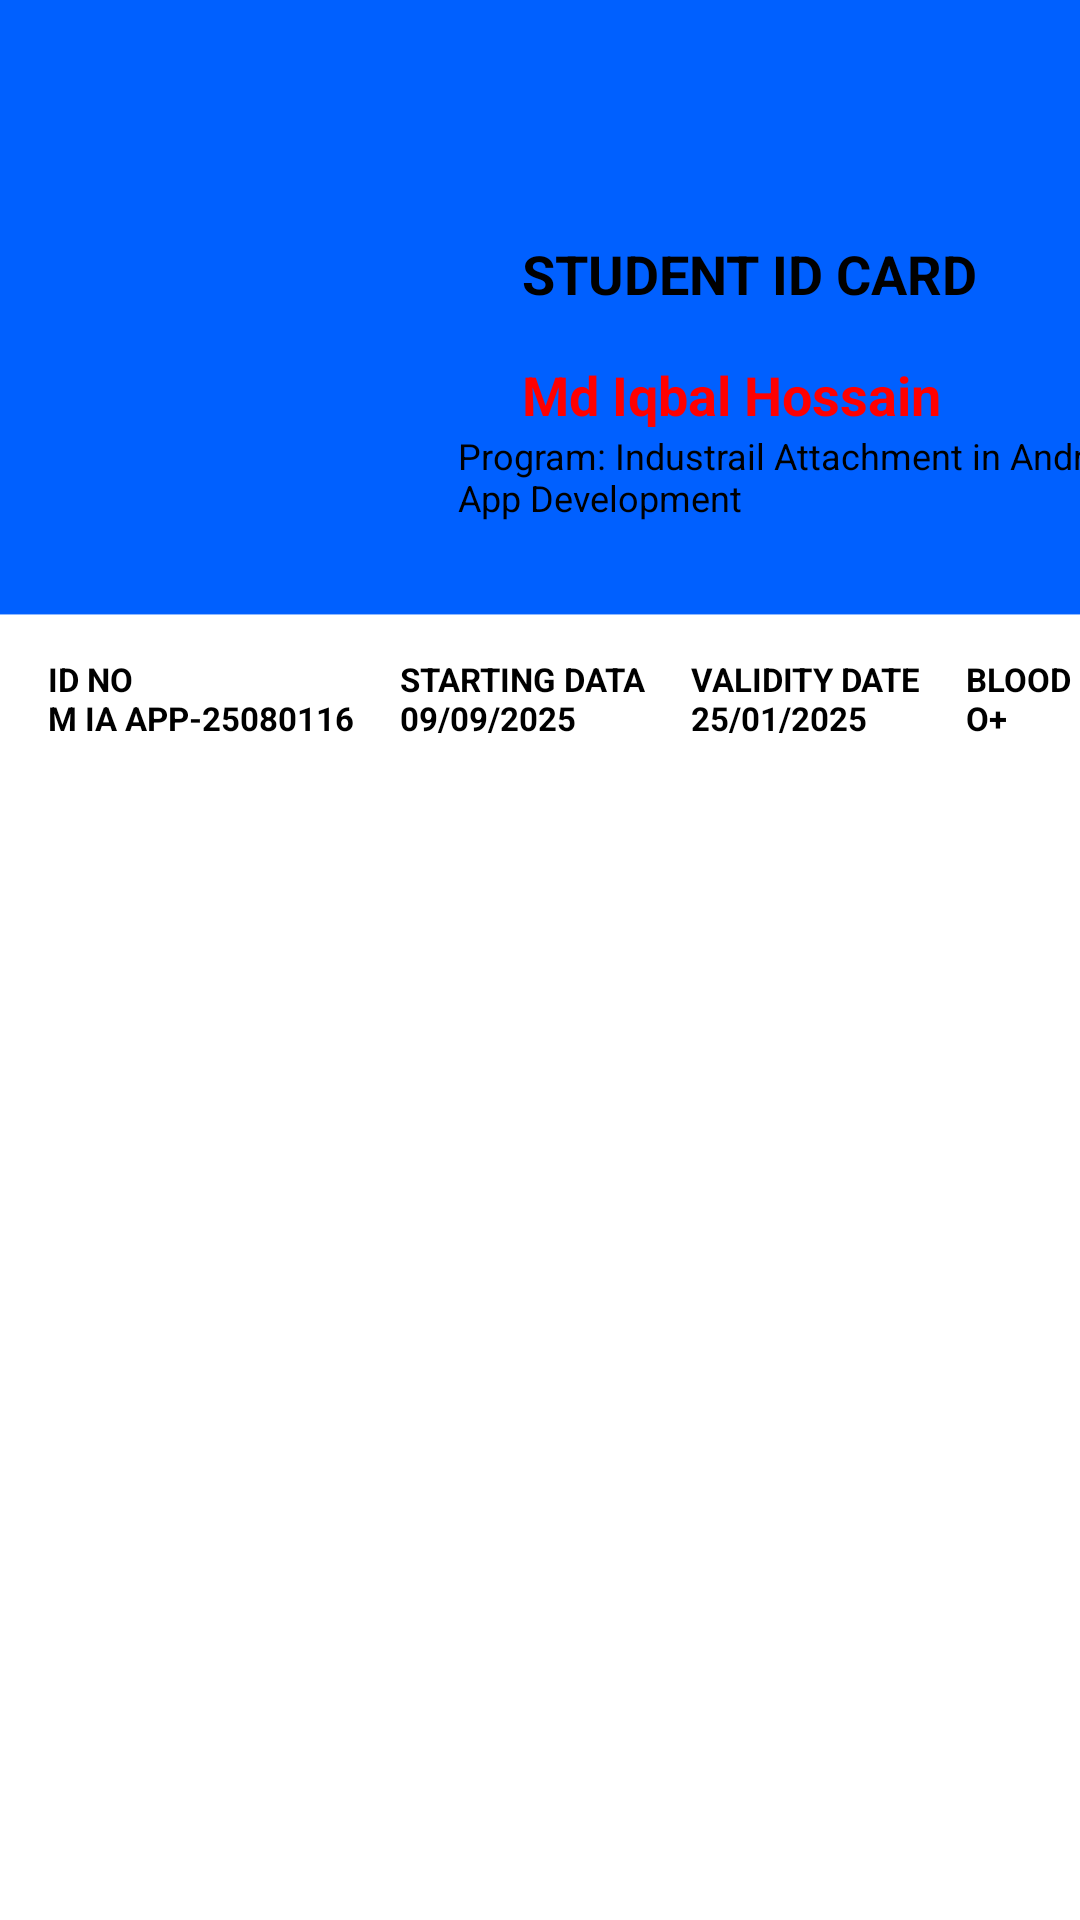

Produce the Android XML layout that renders to this screen, including the resource entries it uses.
<!-- AndroidManifest.xml: application theme Theme.IAmRich -->
<!-- res/layout/activity_main3.xml -->
<?xml version="1.0" encoding="utf-8"?>
<androidx.constraintlayout.widget.ConstraintLayout xmlns:android="http://schemas.android.com/apk/res/android"
    xmlns:app="http://schemas.android.com/apk/res-auto"
    xmlns:tools="http://schemas.android.com/tools"
    android:id="@+id/main"
    android:layout_width="match_parent"
    android:layout_height="wrap_content"
    android:background="@drawable/bc"
    tools:context=".MainActivity3">
    <ImageView
        android:id="@+id/imageView"
        android:layout_width="115dp"
        android:layout_height="155dp"
        android:layout_marginStart="39dp"
        android:layout_marginTop="24dp"
        app:layout_constraintStart_toStartOf="parent"
        app:layout_constraintTop_toTopOf="parent"
        app:srcCompat="@drawable/pp" />
    <ImageView
        android:id="@+id/imageView2"
        android:layout_width="150dp"
        android:layout_height="50dp"
        android:layout_marginStart="20dp"
        android:layout_marginTop="24dp"
        app:layout_constraintStart_toEndOf="@+id/imageView"
        app:layout_constraintTop_toTopOf="parent"
        app:srcCompat="@drawable/logoo" />
    <TextView
        android:id="@+id/textView"
        android:layout_width="wrap_content"
        android:layout_height="wrap_content"
        android:layout_marginStart="20dp"
        android:layout_marginTop="5dp"
        android:text="STUDENT ID CARD"
        android:textColor="@color/black"
        android:textSize="18sp"
        android:textStyle="bold"
        app:layout_constraintStart_toEndOf="@+id/imageView"
        app:layout_constraintTop_toBottomOf="@+id/imageView2" />
    <TextView
        android:id="@+id/textView2"
        android:layout_width="wrap_content"
        android:layout_height="wrap_content"
        android:layout_marginStart="20dp"
        android:layout_marginTop="16dp"
        android:text="@string/name2"
        android:textColor="#FF0000"
        android:textSize="18sp"
        android:textStyle="bold"
        app:layout_constraintStart_toEndOf="@+id/imageView"
        app:layout_constraintTop_toBottomOf="@+id/textView" />
    <TextView
        android:layout_width="wrap_content"
        android:layout_height="wrap_content"
        android:layout_marginStart="20dp"
        android:text="@string/program"
        android:textColor="@color/black"
        android:textSize="12sp"
        app:layout_constraintEnd_toEndOf="parent"
        app:layout_constraintStart_toEndOf="@+id/imageView"
        app:layout_constraintTop_toBottomOf="@+id/textView2" />
    <TextView
        android:id="@+id/textView3"
        android:layout_width="wrap_content"
        android:layout_height="wrap_content"
        android:layout_marginStart="16dp"
        android:layout_marginTop="40dp"
        android:text="@string/Id_no"
        android:textColor="@color/black"
        android:textSize="11sp"
        android:textStyle="bold"
        app:layout_constraintStart_toStartOf="parent"
        app:layout_constraintTop_toBottomOf="@+id/imageView" />
    <TextView
        android:id="@+id/textView4"
        android:layout_width="wrap_content"
        android:layout_height="wrap_content"
        android:layout_marginStart="15dp"
        android:text="@string/StD"
        android:textColor="@color/black"
        android:textSize="11sp"
        android:textStyle="bold"
        app:layout_constraintBottom_toBottomOf="@+id/textView3"
        app:layout_constraintStart_toEndOf="@+id/textView3"
        app:layout_constraintTop_toTopOf="@+id/textView3" />
    <TextView
        android:id="@+id/textView5"
        android:layout_width="wrap_content"
        android:layout_height="wrap_content"
        android:layout_marginStart="15dp"
        android:text="@string/VTD"
        android:textColor="@color/black"
        android:textSize="11sp"
        android:textStyle="bold"
        app:layout_constraintBottom_toBottomOf="@+id/textView4"
        app:layout_constraintStart_toEndOf="@+id/textView4"
        app:layout_constraintTop_toTopOf="@+id/textView4" />
    <TextView
        android:layout_width="wrap_content"
        android:layout_height="wrap_content"
        android:layout_marginStart="15dp"
        android:text="@string/BG"
        android:textColor="@color/black"
        android:textSize="11sp"
        android:textStyle="bold"
        app:layout_constraintBottom_toBottomOf="@+id/textView5"
        app:layout_constraintStart_toEndOf="@+id/textView5"
        app:layout_constraintTop_toTopOf="@+id/textView5" />
</androidx.constraintlayout.widget.ConstraintLayout>
<!-- resources referenced by this layout -->
<resources>
  <!-- drawable bc: jpg bitmap (drawable, 158262 bytes) -->
  <!-- drawable logoo: png bitmap (drawable, 28236 bytes) -->
  <!-- drawable pp: jpg bitmap (drawable, 46703 bytes) -->
  <string name="BG">BLOOD GROUP\nO+</string>
  <string name="Id_no">ID NO\nM IA APP-25080116</string>
  <string name="StD">STARTING DATA\n09/09/2025</string>
  <string name="VTD">VALIDITY DATE\n25/01/2025</string>
  <string name="name2">Md Iqbal Hossain</string>
  <string name="program">Program: Industrail Attachment in Android \nApp Development</string>
  <!-- not gathered from this repository: default colours our renderer supplied (Android Studio template values) -->
  <color name="black">#FF000000</color>
</resources>
